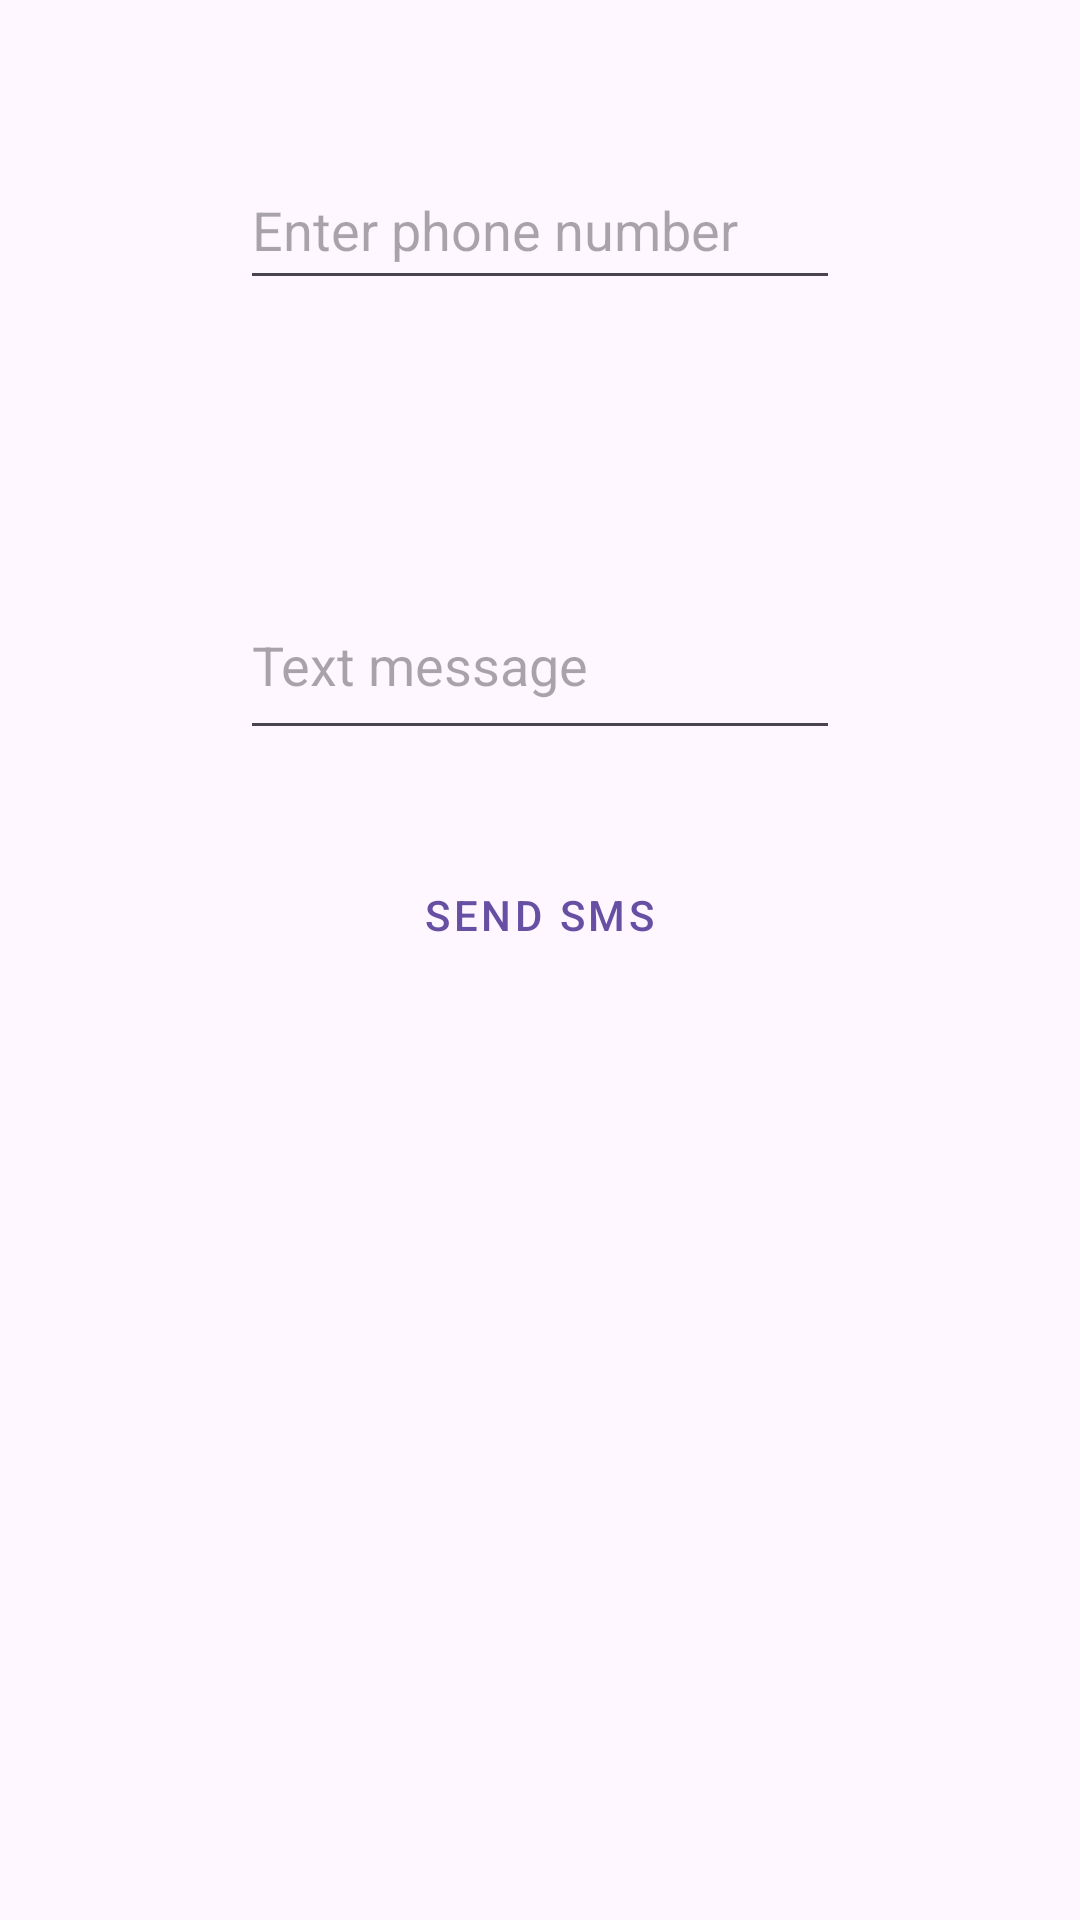

Reconstruct the res/layout file that produces this screen, plus the resources it refers to.
<!-- AndroidManifest.xml: application theme Theme.CallAndSMSManager -->
<!-- res/layout/activity_sms.xml -->
<?xml version="1.0" encoding="utf-8"?>
<LinearLayout xmlns:android="http://schemas.android.com/apk/res/android"
    xmlns:tools="http://schemas.android.com/tools"
    android:id="@+id/sms_layout"
    android:layout_width="match_parent"
    android:layout_height="match_parent"
    android:orientation="vertical"
    tools:context=".SmsActivity">

    <EditText
        android:id="@+id/input_number_message"
        android:layout_width="200dp"
        android:layout_height="50dp"
        android:layout_gravity="center"
        android:layout_marginTop="50dp"
        android:autofillHints="phone"
        android:hint="@string/enter_phone_number"
        android:inputType="phone"/>

    <EditText

        android:id="@+id/input_text_message"
        android:layout_width="200dp"
        android:layout_height="60dp"
        android:layout_gravity="center"
        android:layout_marginTop="90dp"
        android:autofillHints="phone"
        android:hint="@string/enter_sms_text"
        android:inputType="textMultiLine" />

    <Button
        android:id="@+id/btn_send_message"
        style="@style/Widget.MaterialComponents.Button.OutlinedButton"
        android:layout_width="wrap_content"
        android:layout_height="50dp"
        android:layout_gravity="center"
        android:layout_marginTop="30dp"
        android:text="@string/direct_to_sms" />
</LinearLayout>
<!-- resources referenced by this layout -->
<resources>
  <string name="direct_to_sms">Send SMS</string>
  <string name="enter_phone_number">Enter phone number</string>
  <string name="enter_sms_text">Text message</string>
  <style name="Theme.CallAndSMSManager" parent="Base.Theme.CallAndSMSManager" />
  <style name="Base.Theme.CallAndSMSManager" parent="Theme.Material3.DayNight.NoActionBar">
          
          
      </style>
</resources>
